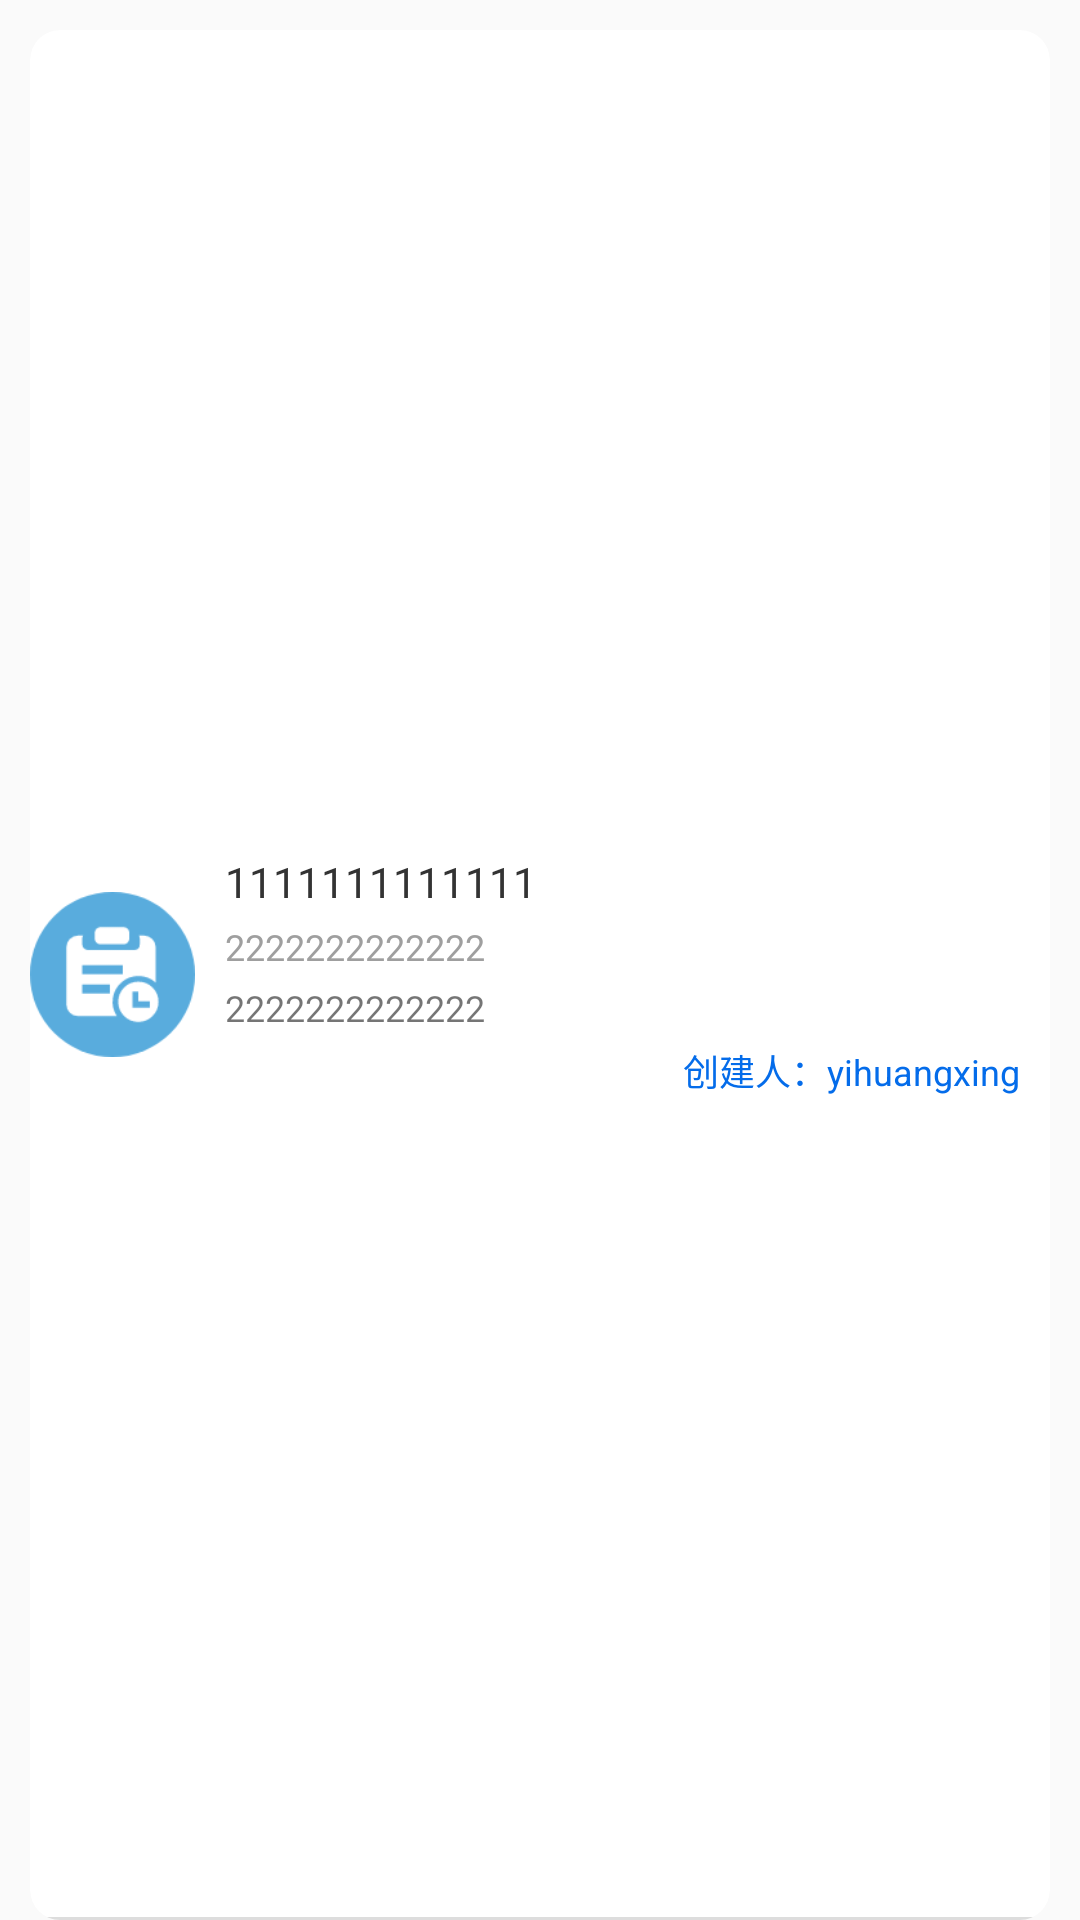

Reconstruct the res/layout file that produces this screen, plus the resources it refers to.
<!-- AndroidManifest.xml: application theme Theme.Androidcalendarnote -->
<!-- res/layout/admin_item_list_article.xml -->
<?xml version="1.0" encoding="utf-8"?>
<RelativeLayout xmlns:android="http://schemas.android.com/apk/res/android"
    xmlns:app="http://schemas.android.com/apk/res-auto"
    xmlns:tools="http://schemas.android.com/tools"
    android:id="@+id/rootView"
    android:layout_width="match_parent"
    android:layout_height="wrap_content"
    android:orientation="horizontal">


    <androidx.cardview.widget.CardView

        android:layout_width="match_parent"
        android:layout_height="wrap_content"
        android:layout_marginLeft="10dp"
        android:layout_marginTop="10dp"
        android:layout_marginRight="10dp"
        app:cardCornerRadius="10dp"
        app:cardElevation="0dp">

        <RelativeLayout
            android:layout_width="match_parent"
            android:layout_height="wrap_content">

            <ImageView
                android:id="@+id/imageView"
                android:layout_width="55dp"
                android:layout_height="55dp"
                android:layout_centerVertical="true"
                android:src="@mipmap/img_14" />

            <LinearLayout
                android:layout_width="match_parent"
                android:layout_height="wrap_content"
                android:layout_centerVertical="true"
                android:layout_marginLeft="10dp"
                android:layout_marginBottom="10dp"
                android:layout_toRightOf="@id/imageView"
                android:orientation="vertical"
                tools:ignore="RtlHardcoded">

                <TextView
                    android:id="@+id/tv_title"
                    android:layout_width="match_parent"
                    android:layout_height="wrap_content"
                    android:ellipsize="end"
                    android:text="1111111111111"
                    android:textColor="#333333" />

                <TextView
                    android:id="@+id/tv_content"
                    android:layout_width="match_parent"
                    android:layout_height="wrap_content"
                    android:layout_marginTop="4dp"
                    android:ellipsize="end"
                    android:text="2222222222222"
                    android:textColor="#9f9f9f"
                    android:textSize="12sp" />

                <TextView
                    android:id="@+id/timepicker"
                    android:layout_width="match_parent"
                    android:layout_height="wrap_content"
                    android:layout_marginTop="4dp"
                    android:ellipsize="end"
                    android:text="2222222222222"
                    android:textSize="12sp" />

                <TextView
                    android:paddingRight="10dp"
                    android:id="@+id/create_name"
                    android:layout_width="match_parent"
                    android:layout_height="wrap_content"
                    android:layout_marginTop="4dp"
                    android:ellipsize="end"
                    android:gravity="right"
                    android:textColor="#046cea"
                    android:text="创建人：yihuangxing"
                    android:textSize="12sp" />
            </LinearLayout>


            <View
                android:layout_width="match_parent"
                android:layout_height="1dp"
                android:layout_alignParentBottom="true"
                android:background="#ddd" />
        </RelativeLayout>
    </androidx.cardview.widget.CardView>
</RelativeLayout>
<!-- resources referenced by this layout -->
<resources>
  <!-- mipmap img_14: png bitmap (mipmap-xxhdpi, 4691 bytes) -->
  <style name="Theme.Androidcalendarnote" parent="Theme.Design.Light.NoActionBar">
          
          <item name="colorPrimary">@color/white</item>
          <item name="colorPrimaryVariant">@color/white</item>
          <item name="colorOnPrimary">@color/white</item>
          
          <item name="colorSecondary">@color/white</item>
          <item name="colorSecondaryVariant">@color/white</item>
          <item name="colorOnSecondary">@color/black</item>
  
          
          <item name="android:statusBarColor" tools:targetApi="l">?attr/colorPrimaryVariant</item>
          
      </style>
  <color name="white">#FFFFFFFF</color>
  <color name="black">#FF000000</color>
</resources>
